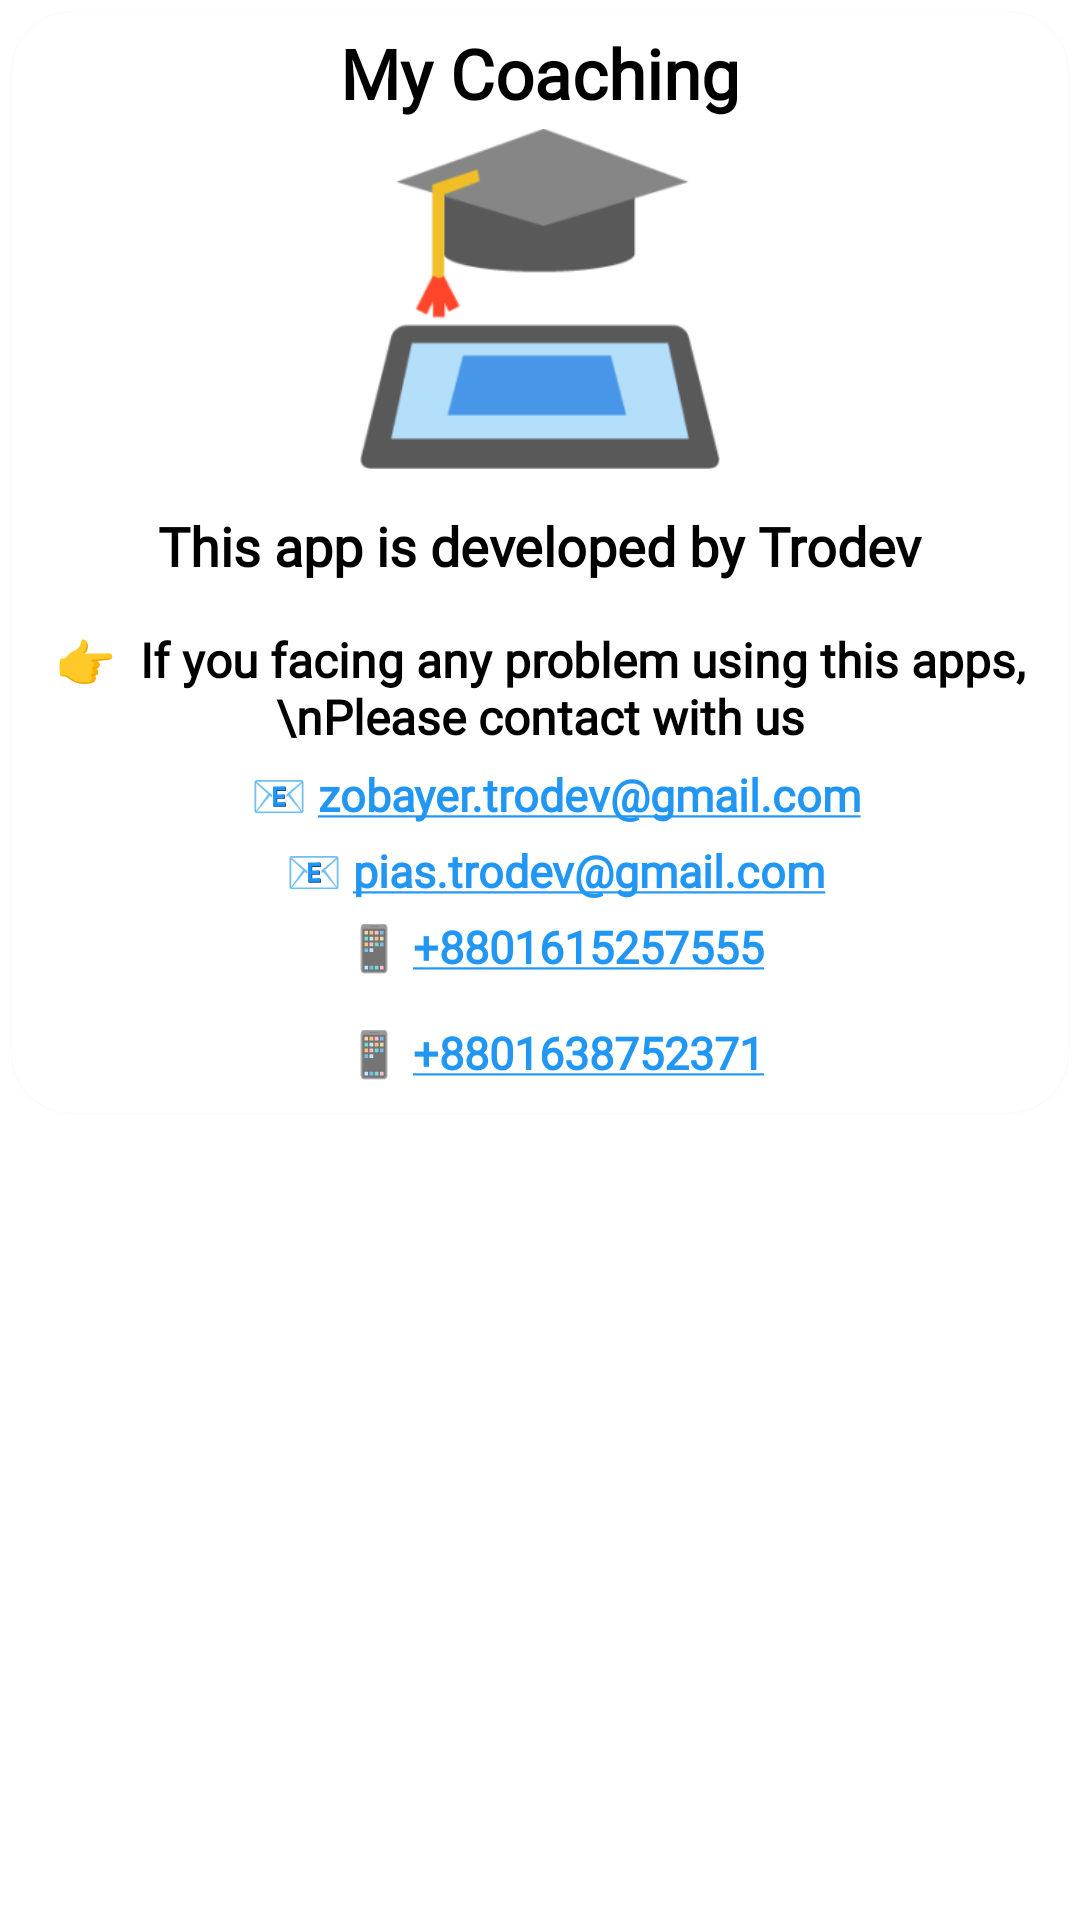

This screen was rendered from an Android layout file. Write that file and the resources it references.
<!-- AndroidManifest.xml: application theme Theme.MyCoachingStudents -->
<!-- res/layout/contact_bottomsheet_layout.xml -->
<?xml version="1.0" encoding="utf-8"?>
<LinearLayout
    xmlns:android="http://schemas.android.com/apk/res/android"
    xmlns:app="http://schemas.android.com/apk/res-auto"
    android:layout_width="match_parent"
    android:layout_height="match_parent"
    android:background="@drawable/dialog_background"
    android:orientation="vertical">

    <LinearLayout
        android:layout_width="match_parent"
        android:layout_height="wrap_content">

        <LinearLayout
            android:layout_width="match_parent"
            android:layout_height="wrap_content"
            android:orientation="vertical">

            <com.google.android.material.card.MaterialCardView
                android:layout_width="match_parent"
                android:layout_height="wrap_content"
                android:layout_margin="4dp"
                app:cardBackgroundColor="#FFFFFF"
                app:cardCornerRadius="20dp"
                app:cardElevation="2dp">

                <LinearLayout
                    android:layout_width="match_parent"
                    android:layout_height="wrap_content"
                    android:layout_gravity="center"
                    android:orientation="vertical">

                    <TextView
                        android:layout_width="match_parent"
                        android:layout_height="wrap_content"
                        android:layout_marginTop="5dp"
                        android:fontFamily="@font/poppins_regular"
                        android:text="My Coaching"
                        android:textAlignment="center"
                        android:textColor="@color/black"
                        android:textSize="23sp"
                        android:textStyle="bold" />

                    <ImageView
                        android:layout_width="120dp"
                        android:layout_height="120dp"
                        android:layout_gravity="center"
                        android:src="@drawable/ic_logo" />

                    <TextView
                        android:layout_width="wrap_content"
                        android:layout_height="wrap_content"
                        android:layout_gravity="center"
                        android:layout_margin="10dp"
                        android:fontFamily="@font/trebuc"
                        android:text="This app is developed by Trodev"
                        android:textColor="@color/black"
                        android:textSize="18sp"
                        android:textStyle="bold" />

                    <TextView
                        android:layout_width="match_parent"
                        android:layout_height="wrap_content"
                        android:layout_marginTop="5dp"
                        android:fontFamily="@font/kalpurush"
                        android:text="👉  If you facing any problem using this apps,\nPlease contact with us"
                        android:textAlignment="center"
                        android:textColor="@color/black"
                        android:textSize="16sp"
                        android:textStyle="bold" />

                    <TextView
                        android:id="@+id/email"
                        android:layout_width="match_parent"
                        android:layout_height="wrap_content"
                        android:layout_marginStart="10dp"
                        android:layout_marginTop="5dp"
                        android:autoLink="email"
                        android:fontFamily="@font/trebuc"
                        android:gravity="center"
                        android:text="📧 zobayer.trodev@gmail.com"
                        android:textColor="@color/black"
                        android:textIsSelectable="true"
                        android:textSize="15sp"
                        android:textStyle="bold" />
                    <TextView
                        android:id="@+id/email2"
                        android:layout_width="match_parent"
                        android:layout_height="wrap_content"
                        android:layout_marginStart="10dp"
                        android:layout_marginTop="5dp"
                        android:autoLink="email"
                        android:fontFamily="@font/trebuc"
                        android:gravity="center"
                        android:text="📧 pias.trodev@gmail.com"
                        android:textColor="@color/black"
                        android:textIsSelectable="true"
                        android:textSize="15sp"
                        android:textStyle="bold" />

                    <TextView
                        android:id="@+id/mobile"
                        android:layout_width="match_parent"
                        android:layout_height="wrap_content"
                        android:layout_marginStart="10dp"
                        android:layout_marginTop="5dp"
                        android:layout_marginBottom="10dp"
                        android:autoLink="phone"
                        android:fontFamily="@font/trebuc"
                        android:gravity="center"
                        android:text="📱 +8801615257555"
                        android:textIsSelectable="true"
                        android:textSize="15sp"
                        android:textStyle="bold" />

                    <TextView
                        android:id="@+id/mobile1"
                        android:layout_width="match_parent"
                        android:layout_height="wrap_content"
                        android:layout_marginStart="10dp"
                        android:layout_marginTop="5dp"
                        android:layout_marginBottom="10dp"
                        android:autoLink="phone"
                        android:fontFamily="@font/trebuc"
                        android:gravity="center"
                        android:text="📱 +8801638752371"
                        android:textIsSelectable="true"
                        android:textSize="15sp"
                        android:textStyle="bold" />

                </LinearLayout>

            </com.google.android.material.card.MaterialCardView>

        </LinearLayout>

    </LinearLayout>

</LinearLayout>
<!-- resources referenced by this layout -->
<resources>
  <color name="black">#FF000000</color>
  <!-- drawable ic_logo: png bitmap (drawable, 8532 bytes) -->
  <style name="Theme.MyCoachingStudents" parent="Base.Theme.MyCoachingStudents" />
  <style name="Base.Theme.MyCoachingStudents" parent="Theme.MaterialComponents.DayNight.DarkActionBar">
          
          
  
          
          <item name="colorPrimary">@color/purple_500</item>
          <item name="colorPrimaryVariant">@color/purple_700</item>
          <item name="colorOnPrimary">@color/white</item>
          
          <item name="colorSecondary">@color/teal_200</item>
          <item name="colorSecondaryVariant">@color/teal_700</item>
          <item name="colorOnSecondary">@color/black</item>
          
          <item name="android:statusBarColor">?attr/colorPrimaryVariant</item>
  
      </style>
  <color name="purple_500">#2196F3</color>
  <color name="purple_700">#2196F3</color>
  <color name="white">#FFFFFFFF</color>
  <color name="teal_200">#2196F3</color>
  <color name="teal_700">#2196F3</color>
</resources>
